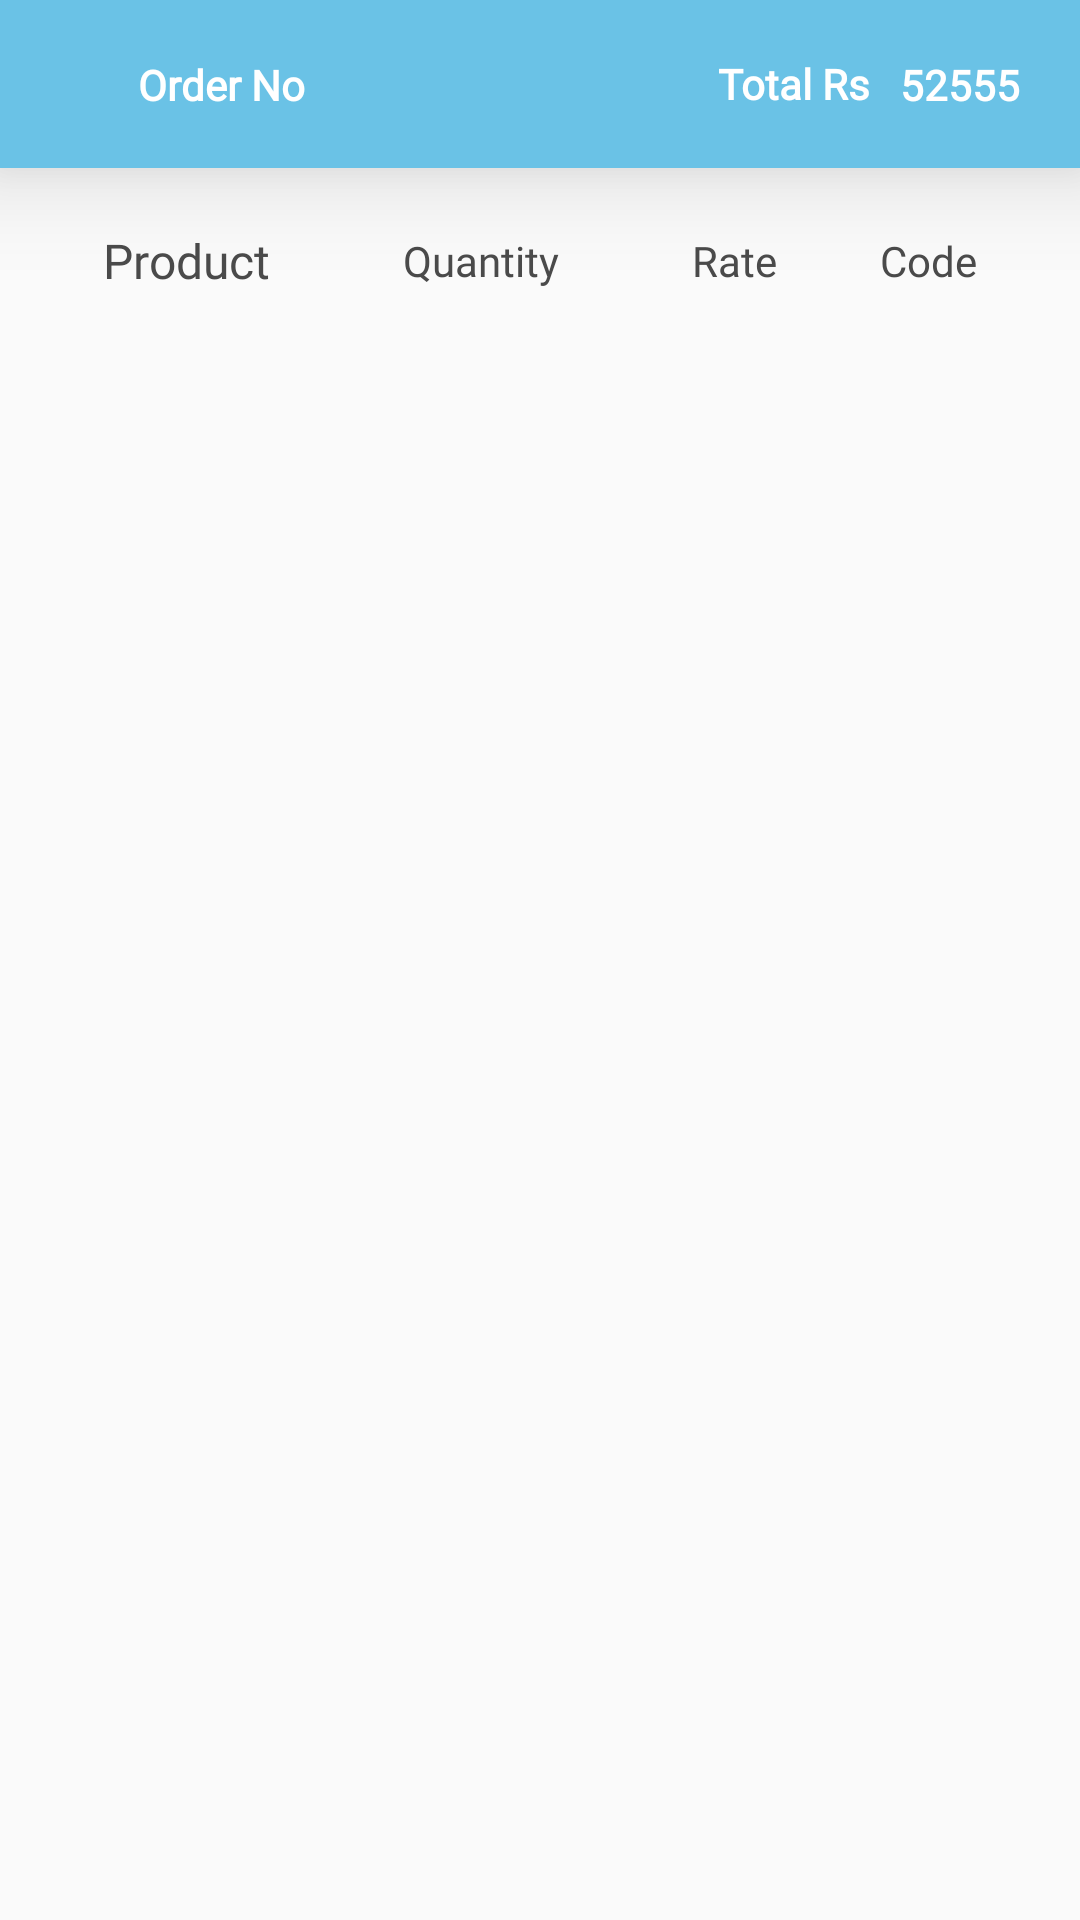

Layout XML and referenced resources for this Android screen:
<!-- AndroidManifest.xml: application theme AppTheme -->
<!-- res/layout/activity_order_details.xml -->
<?xml version="1.0" encoding="utf-8"?>
<layout xmlns:android="http://schemas.android.com/apk/res/android"
    xmlns:app="http://schemas.android.com/apk/res-auto"
    xmlns:tools="http://schemas.android.com/tools">
    <data>
        <variable
            name="viewModel"
            type="com.raisetech.ecalculo.zorbistore.ui.auth.login.orders.orderDetails.OrderDetailsViewModel" />
    </data>
    <androidx.coordinatorlayout.widget.CoordinatorLayout
        android:id="@+id/hide_keyboard"
        android:clickable="true"
        android:focusableInTouchMode="true"
        android:layout_width="match_parent"
        android:layout_height="match_parent">

    <com.google.android.material.appbar.AppBarLayout
        android:layout_width="match_parent"
        android:layout_height="wrap_content"
        android:background="@color/colorPrimary"
        app:elevation="@dimen/_20sdp"

        >
        <com.google.android.material.appbar.MaterialToolbar
            android:layout_width="match_parent"
            android:layout_height="?attr/actionBarSize"
            android:gravity="right"
            android:id="@+id/topBar"
            android:minHeight="?attr/actionBarSize">

            <androidx.constraintlayout.widget.ConstraintLayout
                android:layout_width="match_parent"
                android:layout_height="wrap_content">


                <ImageView
                    android:id="@+id/iv_back"
                    android:layout_width="@dimen/_20sdp"
                    android:layout_height="@dimen/_20sdp"
                    android:src="@drawable/back"
                    app:layout_constraintBottom_toBottomOf="parent"
                    app:layout_constraintStart_toStartOf="parent"
                    app:layout_constraintTop_toTopOf="parent" />


                <TextView
                    android:id="@+id/tv_greetings"
                    android:layout_width="wrap_content"
                    android:layout_height="wrap_content"
                    android:layout_marginStart="10dp"
                    android:fontFamily="@font/poppins_regular"
                    android:gravity="start"
                    android:text="@string/order_no"
                    android:textColor="@color/white"
                    android:textSize="14sp"
                    android:textStyle="bold"
                    app:layout_constraintBottom_toBottomOf="@+id/iv_back"
                    app:layout_constraintStart_toEndOf="@+id/iv_back"
                    app:layout_constraintTop_toTopOf="@+id/iv_back" />

                <TextView
                    android:id="@+id/order_no"
                    android:layout_width="wrap_content"
                    android:layout_height="wrap_content"
                    android:layout_marginStart="20dp"
                    android:fontFamily="@font/poppins_regular"
                    android:textColor="@color/white"
                    android:textSize="14sp"
                    android:textStyle="bold"
                    app:layout_constraintBottom_toBottomOf="@+id/tv_greetings"
                    app:layout_constraintStart_toEndOf="@+id/tv_greetings"
                    app:layout_constraintTop_toTopOf="@+id/tv_greetings"
                    tools:text="12345" />

                <TextView
                    android:id="@+id/textView31"
                    android:layout_width="wrap_content"
                    android:layout_height="wrap_content"
                    android:layout_marginEnd="10dp"
                    android:fontFamily="@font/poppins_regular"
                    android:text="@string/total_rs"
                    android:textColor="@color/white"
                    android:textSize="14sp"
                    android:textStyle="bold"
                    app:layout_constraintBottom_toBottomOf="parent"
                    app:layout_constraintEnd_toStartOf="@+id/tv_total_price"
                    app:layout_constraintTop_toTopOf="parent"
                    app:layout_constraintVertical_bias="0.384" />

                <TextView
                    android:id="@+id/tv_total_price"
                    android:layout_width="wrap_content"
                    android:layout_height="wrap_content"
                    android:layout_marginEnd="20dp"
                    android:text="52555"
                    android:fontFamily="@font/poppins_regular"
                    android:textColor="@color/white"
                    android:textSize="14sp"
                    android:textStyle="bold"
                    app:layout_constraintBottom_toBottomOf="parent"
                    app:layout_constraintEnd_toEndOf="parent"
                    app:layout_constraintTop_toTopOf="parent" />


            </androidx.constraintlayout.widget.ConstraintLayout>

        </com.google.android.material.appbar.MaterialToolbar>
    </com.google.android.material.appbar.AppBarLayout>
    <androidx.core.widget.NestedScrollView
        android:layout_width="match_parent"
        app:layout_behavior="com.google.android.material.appbar.AppBarLayout$ScrollingViewBehavior"
        android:layout_marginBottom="@dimen/_50sdp"
        android:layout_height="match_parent">

    <androidx.constraintlayout.widget.ConstraintLayout
        android:layout_width="match_parent"
        android:layout_height="match_parent">

        <androidx.constraintlayout.widget.ConstraintLayout
            android:id="@+id/constraintLayout"
            android:layout_width="match_parent"
            android:layout_height="match_parent"
            app:layout_constraintEnd_toEndOf="parent"
            app:layout_constraintStart_toStartOf="parent"
            app:layout_constraintTop_toTopOf="parent">


            <TextView
                android:id="@+id/textView4"
                android:layout_width="wrap_content"
                android:layout_height="wrap_content"
                android:layout_marginTop="20dp"
                android:fontFamily="@font/poppins_regular"
                android:text="@string/product"
                android:textColor="@color/normal_text_color"
                android:textSize="16sp"
                app:layout_constraintEnd_toStartOf="@id/textView11"
                app:layout_constraintStart_toStartOf="parent"
                app:layout_constraintTop_toTopOf="parent" />

            <TextView
                android:id="@+id/textView11"
                android:layout_width="wrap_content"
                android:layout_height="wrap_content"
                android:layout_marginStart="10dp"
                android:fontFamily="@font/poppins_regular"
                android:text="@string/quantity"
                android:textColor="@color/normal_text_color"
                android:textSize="14sp"
                app:layout_constraintBottom_toBottomOf="@+id/textView4"
                app:layout_constraintEnd_toStartOf="@id/textView5"
                app:layout_constraintStart_toEndOf="@+id/textView4"
                app:layout_constraintTop_toTopOf="@+id/textView4" />

            <TextView
                android:id="@+id/textView5"
                android:layout_width="wrap_content"
                android:layout_height="wrap_content"
                android:layout_marginStart="10dp"
                android:fontFamily="@font/poppins_regular"
                android:text="@string/rate"
                android:textColor="@color/normal_text_color"
                android:textSize="14sp"
                app:layout_constraintBottom_toBottomOf="@+id/textView11"
                app:layout_constraintEnd_toStartOf="@id/textView26"
                app:layout_constraintStart_toEndOf="@+id/textView11"
                app:layout_constraintTop_toTopOf="@+id/textView11" />

            <TextView
                android:id="@+id/textView26"
                android:layout_width="wrap_content"
                android:layout_height="wrap_content"
                android:fontFamily="@font/poppins_regular"
                android:text="@string/code"
                android:textColor="@color/normal_text_color"
                android:textSize="14sp"
                app:layout_constraintBottom_toBottomOf="@+id/textView5"
                app:layout_constraintEnd_toEndOf="parent"
                app:layout_constraintStart_toEndOf="@+id/textView5"
                app:layout_constraintTop_toTopOf="@+id/textView5" />




        </androidx.constraintlayout.widget.ConstraintLayout>

        <androidx.recyclerview.widget.RecyclerView
            android:id="@+id/recyclerview_order_details"
            android:layout_width="match_parent"
            android:layout_height="wrap_content"
            app:layoutManager="androidx.recyclerview.widget.LinearLayoutManager"
            app:layout_constraintEnd_toEndOf="parent"
            app:layout_constraintStart_toStartOf="parent"
            app:layout_constraintTop_toBottomOf="@+id/constraintLayout" />


    </androidx.constraintlayout.widget.ConstraintLayout>

    </androidx.core.widget.NestedScrollView>
    </androidx.coordinatorlayout.widget.CoordinatorLayout>


</layout>
<!-- resources referenced by this layout -->
<resources>
  <color name="colorPrimary">#6ac2e6</color>
  <color name="normal_text_color">#4A4A4A</color>
  <color name="white">#ffffff</color>
  <dimen name="_20sdp">20.00dp</dimen>
  <dimen name="_50sdp">50.00dp</dimen>
  <string name="code">Code</string>
  <string name="order_no">Order No</string>
  <string name="product">Product</string>
  <string name="quantity">Quantity</string>
  <string name="rate">Rate</string>
  <string name="total_rs">Total Rs</string>
  <style name="AppTheme" parent="Theme.AppCompat.Light.NoActionBar">
  
          
          <item name="colorPrimary">@color/colorPrimary</item>
          <item name="colorPrimaryDark">@color/colorPrimaryDark</item>
          <item name="colorAccent">@color/colorAccent</item>
      </style>
  <color name="colorPrimaryDark">#45b3e0</color>
  <color name="colorAccent">#1f8dba</color>
</resources>
